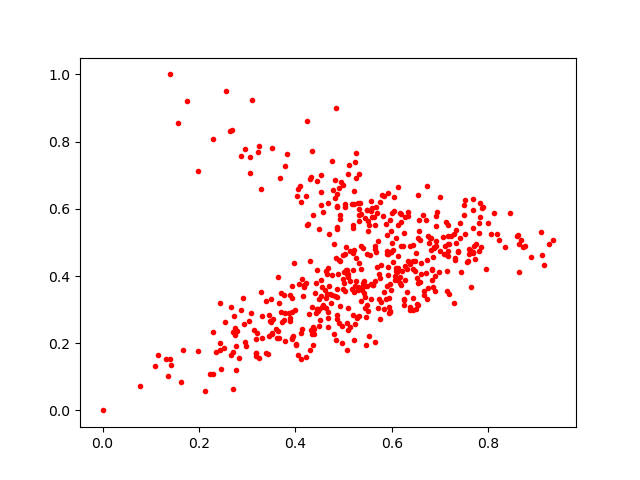

Data behind this chart, as committed beside it:
0.4622092, 0.41442874
0.4177, 0.3667
0.6824, 0.3884
0.5779, 0.4325
0.7169, 0.4733
0.6737, 0.5205
0.3444, 0.2217
0.6574, 0.3833
0.565, 0.4883
0.916, 0.4335
0.1094, 0.1326
0.6334, 0.5897
0.6327, 0.4437
0.5874, 0.5551
0.7799, 0.5274
0.4663, 0.3455
0.5592, 0.6036
0.4934, 0.679
0.5279, 0.2768
0.5324, 0.7024
0.613, 0.6658
0.5123, 0.3852
0.4341, 0.3089
0.5017, 0.6143
0.5023, 0.3555
0.5926, 0.4019
0.3468, 0.2648
0.7322, 0.4975
0.4361, 0.2492
0.5759, 0.6205
0.7495, 0.6123
0.4112, 0.6189
0.2465, 0.1232
0.5236, 0.2573
0.5129, 0.4737
0.3224, 0.7676
0.3601, 0.2423
0.8628, 0.4958
0.4017, 0.1975
0.4455, 0.6827
0.7162, 0.5195
0.8046, 0.5261
0.6548, 0.642
0.4926, 0.4455
0.5445, 0.3688
0.4559, 0.3685
0.9108, 0.4631
0.5112, 0.7315
0.7547, 0.4407
0.7169, 0.5527
0.0, 0.0
0.5064, 0.2598
0.863, 0.4105
0.4848, 0.8997
0.3655, 0.3206
0.5972, 0.5348
0.6027, 0.4406
0.3382, 0.3263
0.2743, 0.2231
0.3289, 0.3509
0.3507, 0.2277
... 455 more rows
